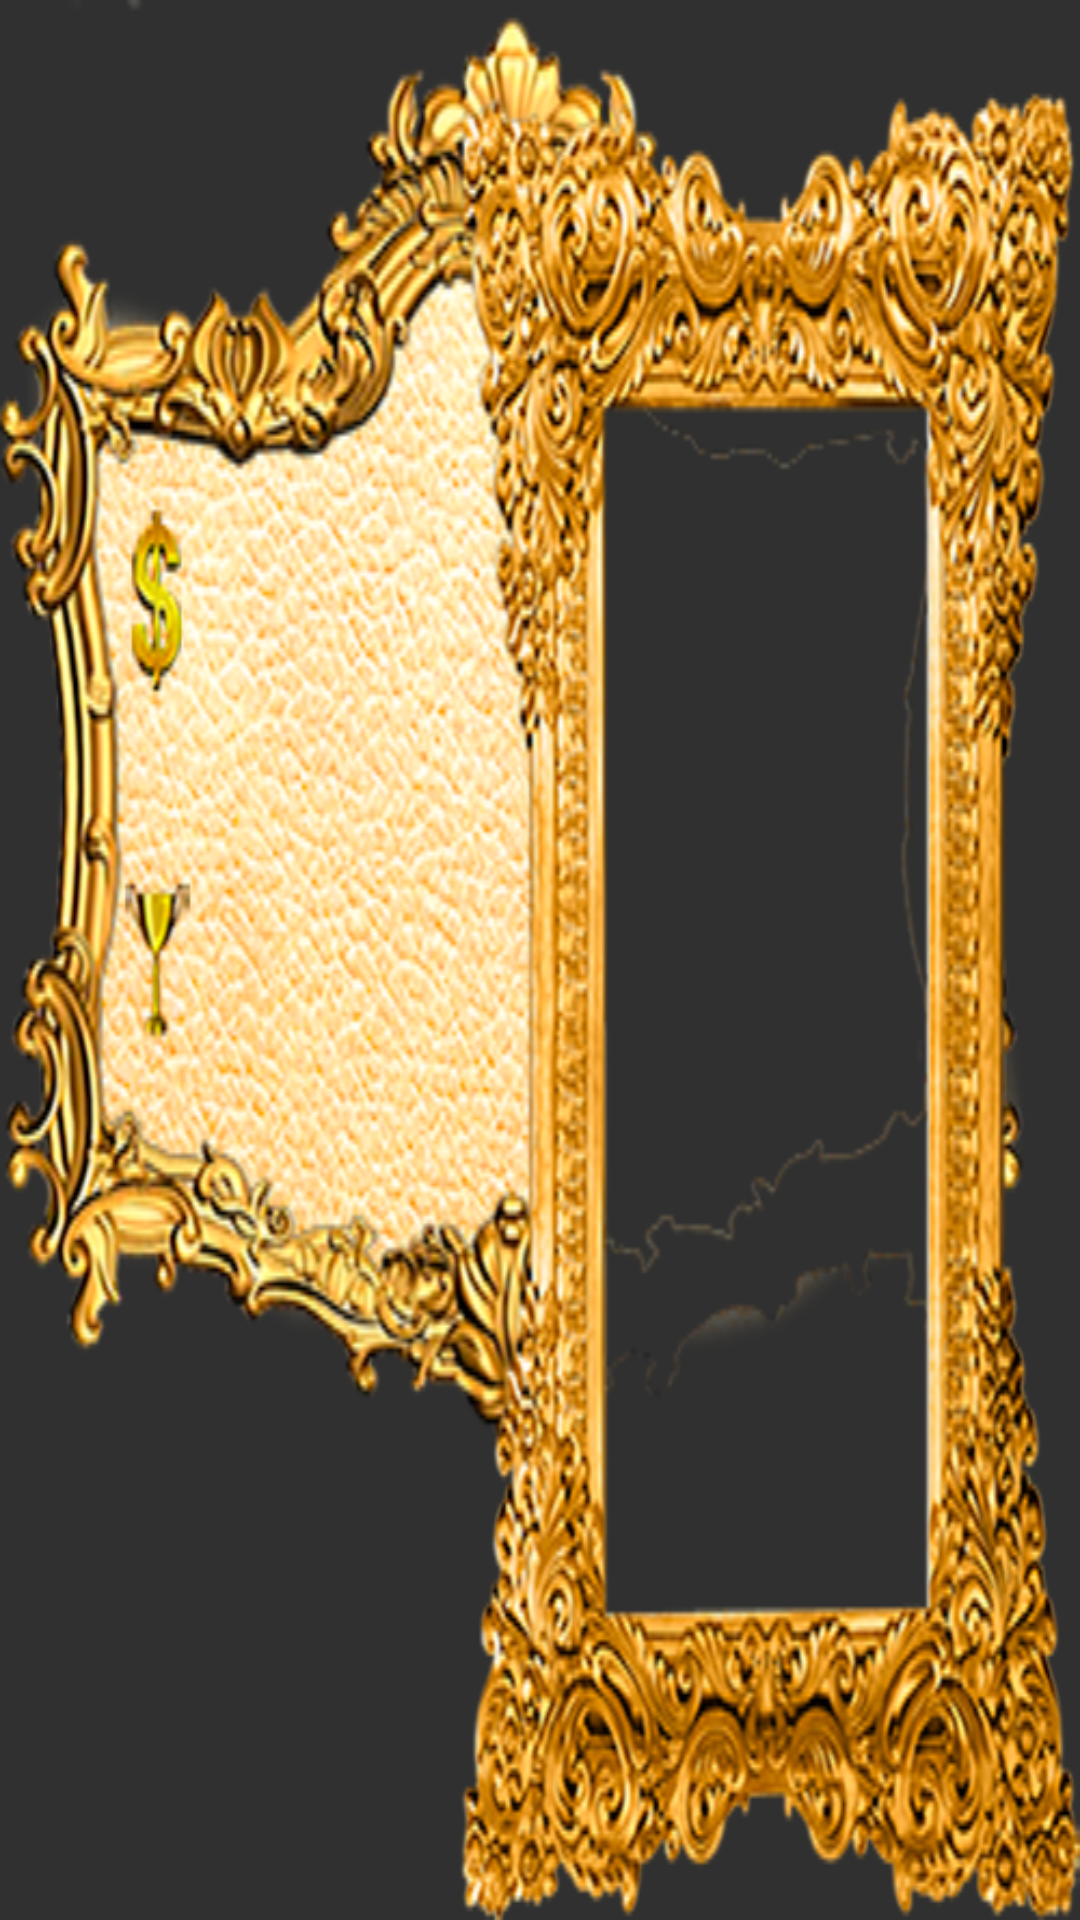

Write the Android layout XML for this screen, with the resource values it uses.
<!-- AndroidManifest.xml: application theme AppTheme -->
<!-- res/layout/fragment_player_main.xml -->
<?xml version="1.0" encoding="utf-8"?>

<androidx.constraintlayout.widget.ConstraintLayout xmlns:android="http://schemas.android.com/apk/res/android"
    xmlns:tools="http://schemas.android.com/tools"
    android:layout_width="match_parent"
    android:layout_height="match_parent"
    android:orientation="horizontal"
    android:background="@drawable/player"
    tools:context=".fragments.PlayerMain" />
<!-- resources referenced by this layout -->
<resources>
  <!-- drawable player: png bitmap (drawable, 352716 bytes) -->
  <style name="AppTheme" parent="Theme.AppCompat.NoActionBar">
          <item name="windowNoTitle">true</item>
          <item name="windowActionBar">false</item>
          <item name="android:windowFullscreen">true</item>
          <item name="android:windowContentOverlay">@null</item>
          <item name="android:textColor">#000000</item>
      </style>
</resources>
